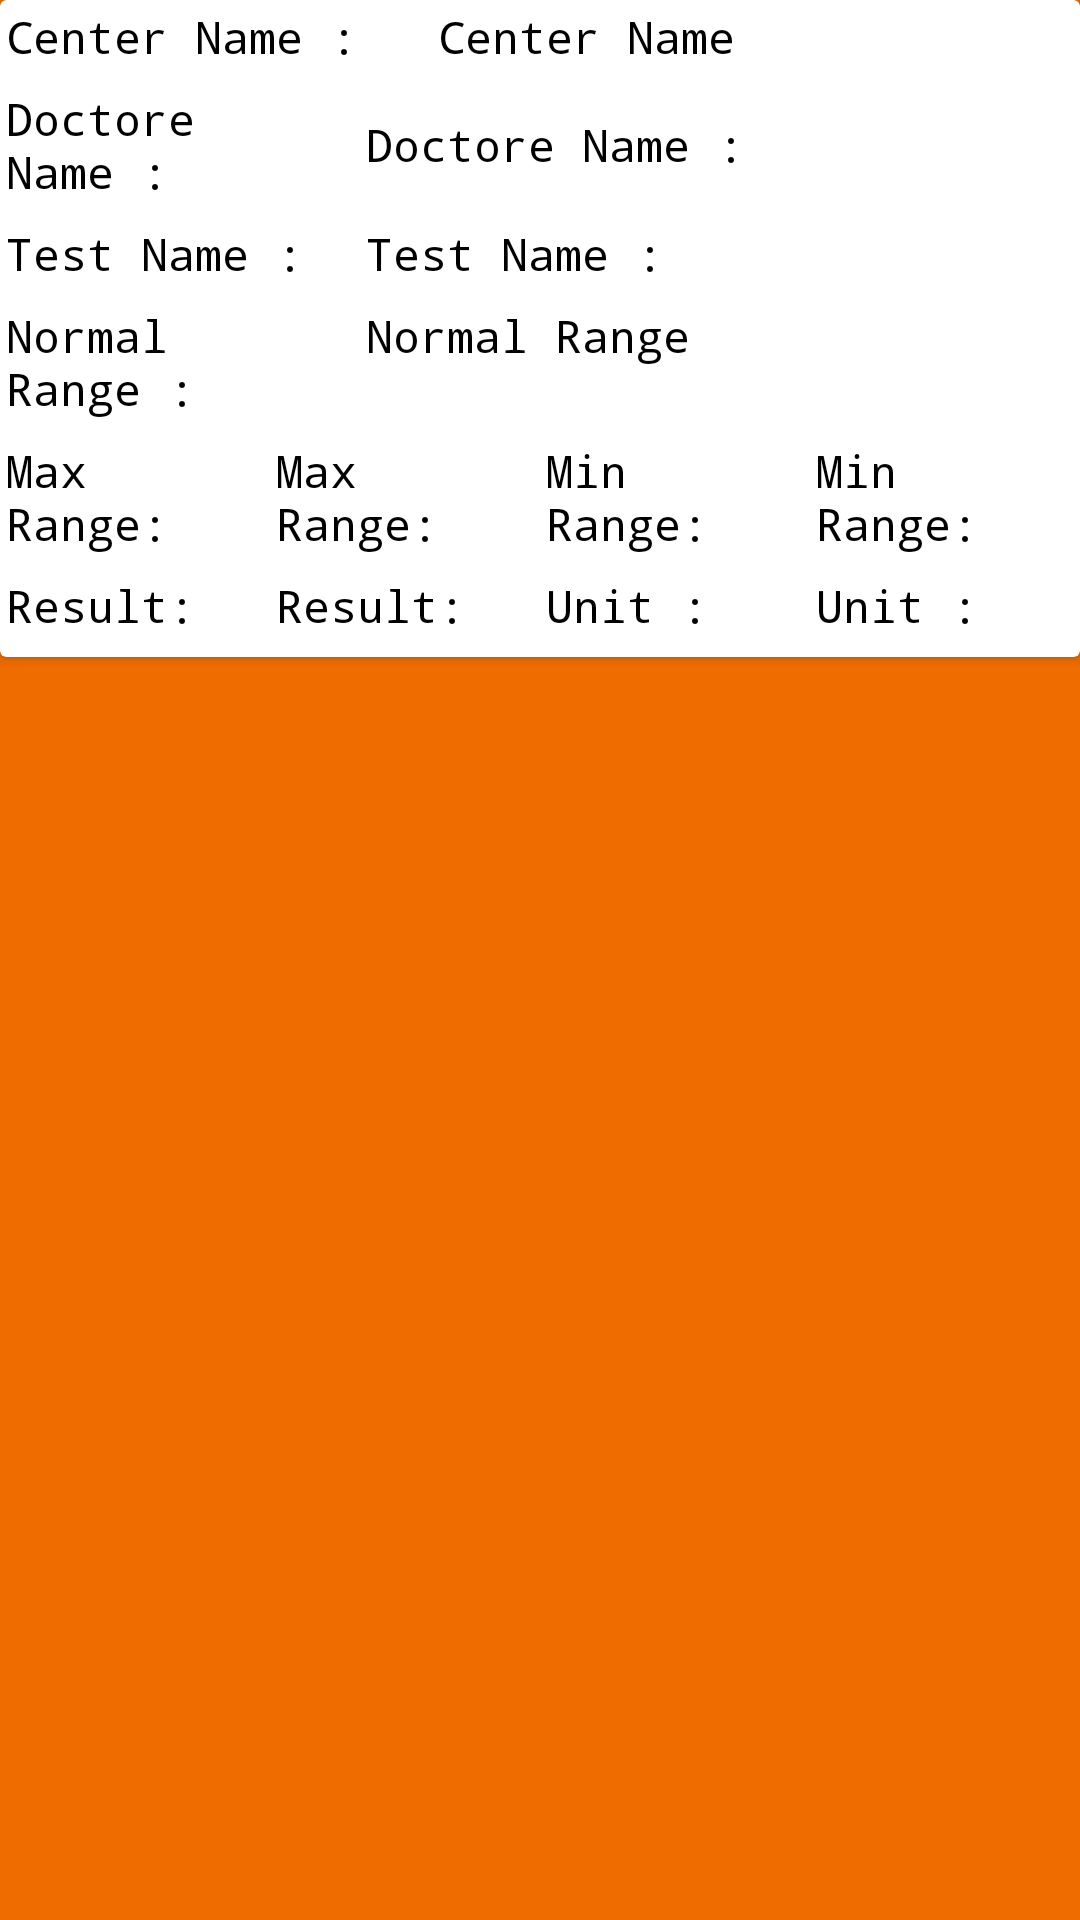

The Android layout XML behind this screen, and the referenced resources:
<!-- AndroidManifest.xml: application theme AppTheme -->
<!-- res/layout/testdetailsdialog.xml -->
<?xml version="1.0" encoding="utf-8"?>
<LinearLayout xmlns:android="http://schemas.android.com/apk/res/android"
    android:orientation="vertical"
    android:layout_width="match_parent"
    android:background="@color/orange1"
    android:layout_height="wrap_content">



    
        
        
        
        
        
        
        
        
        
        

    <android.support.v7.widget.CardView
        android:layout_width="match_parent"
        android:layout_height="wrap_content"
        android:paddingBottom="5dp">

        <RelativeLayout
            android:layout_width="match_parent"
            android:layout_height="match_parent">

            <LinearLayout
                android:id="@+id/boohomevisitlistNameLay"
                android:weightSum="3"
                android:layout_marginBottom="3dp"
                android:orientation="horizontal"
                android:layout_width="match_parent"
                android:layout_height="wrap_content">

                <TextView
                    android:id="@+id/txtTestDetailsCenterName1"
                    android:layout_weight="1.2"
                    android:layout_width="0dp"
                    android:layout_height="wrap_content"
                    android:textSize="15dp"
                    android:padding="2dp"
                    android:typeface="monospace"
                    android:text="Center Name :"
                    android:textColor="@color/black"/>

                <TextView
                    android:id="@+id/txtTestDetailsCenterName"
                    android:layout_weight="1.8"
                    android:layout_width="0dp"
                    android:layout_height="wrap_content"
                    android:textSize="15dp"
                    android:padding="2dp"
                    android:typeface="monospace"
                    android:text="Center Name"
                    android:textColor="@color/black"/>

            </LinearLayout>

            <LinearLayout
                android:id="@+id/boohomevisitlistDateLay"
                android:layout_below="@+id/boohomevisitlistNameLay"
                android:weightSum="3"
                android:layout_marginBottom="3dp"
                android:orientation="horizontal"
                android:layout_width="match_parent"
                android:layout_height="wrap_content">

                <TextView
                    android:id="@+id/txtTestDetailsdoctoreName1"
                    android:layout_weight="1"
                    android:layout_width="0dp"
                    android:layout_height="wrap_content"
                    android:gravity="center_vertical"
                    android:textSize="15dp"
                    android:padding="2dp"
                    android:typeface="monospace"
                    android:text="Doctore Name : "
                    android:textColor="@color/black"/>

                <TextView
                    android:id="@+id/txtTestDetailsdoctoreName"
                    android:layout_weight="2"
                    android:layout_width="0dp"
                    android:layout_height="match_parent"
                    android:layout_gravity="center_vertical"
                    android:gravity="center_vertical"
                    android:textSize="15dp"
                    android:padding="2dp"
                    android:typeface="monospace"
                    android:text="Doctore Name : "
                    android:textColor="@color/black"/>

            </LinearLayout>

            <LinearLayout
                android:id="@+id/boohomevisitlistTimeLay"
                android:layout_below="@+id/boohomevisitlistDateLay"
                android:weightSum="3"
                android:layout_marginBottom="3dp"
                android:orientation="horizontal"
                android:layout_width="match_parent"
                android:layout_height="wrap_content">

                <TextView
                    android:id="@+id/txtTestDetailsTestName1"
                    android:layout_weight="1"
                    android:layout_width="0dp"
                    android:layout_height="match_parent"
                    android:gravity="center_vertical"
                    android:textSize="15dp"
                    android:padding="2dp"
                    android:typeface="monospace"
                    android:text="Test Name : "
                    android:textColor="@color/black"/>

                <TextView
                    android:id="@+id/txtTestDetailsTestName"
                    android:layout_weight="2"
                    android:layout_width="0dp"
                    android:layout_height="match_parent"
                    android:textSize="15dp"
                    android:padding="2dp"
                    android:typeface="monospace"
                    android:text="Test Name : "
                    android:textColor="@color/black"/>

            </LinearLayout>

            <LinearLayout
                android:id="@+id/boohomevisitlistReferNumLay"
                android:layout_below="@+id/boohomevisitlistTimeLay"
                android:weightSum="3"
                android:layout_marginBottom="3dp"
                android:orientation="horizontal"
                android:layout_width="match_parent"
                android:layout_height="wrap_content">

                <TextView
                    android:id="@+id/txtTestDetailsNormalRange1"
                    android:layout_weight="1"
                    android:layout_width="0dp"
                    android:layout_height="match_parent"
                    android:textSize="15dp"
                    android:padding="2dp"
                    android:gravity="center_vertical"
                    android:typeface="monospace"
                    android:text="Normal Range : "

                    android:textColor="@color/black"/>

                <TextView
                    android:id="@+id/txtTestDetailsNormalRange"
                    android:layout_weight="2"
                    android:layout_width="0dp"
                    android:layout_height="match_parent"
                    android:textSize="15dp"
                    android:padding="2dp"
                    android:typeface="monospace"
                    android:text="Normal Range "
                    android:textColor="@color/black"/>

            </LinearLayout>

            <LinearLayout
                android:id="@+id/boohomevisitlistContactLay"
                android:layout_below="@+id/boohomevisitlistReferNumLay"
                android:weightSum="4"
                android:layout_marginBottom="3dp"
                android:orientation="horizontal"
                android:layout_width="match_parent"
                android:layout_height="wrap_content">

                <TextView
                    android:id="@+id/txtTestDetailsMaxRange1"
                    android:layout_weight="1"
                    android:layout_width="0dp"
                    android:layout_gravity="center_vertical"
                    android:layout_height="match_parent"
                    android:textSize="15dp"
                    android:padding="2dp"
                    android:typeface="monospace"
                    android:text="Max Range:"
                    android:textColor="@color/black"/>

                <TextView
                    android:id="@+id/txtTestDetailsMaxRange"
                    android:layout_weight="1"
                    android:layout_width="0dp"
                    android:textSize="15dp"
                    android:padding="2dp"
                    android:layout_height="match_parent"
                    android:layout_gravity="center_vertical"
                    android:gravity="center_vertical"
                    android:typeface="monospace"
                    android:text="Max Range:"
                    android:textColor="@color/black"/>

                <TextView
                    android:id="@+id/txtTestDetailsMinRange1"
                    android:layout_weight="1"
                    android:layout_width="0dp"
                    android:layout_height="match_parent"
                    android:textSize="15dp"
                    android:padding="2dp"
                    android:layout_gravity="center_vertical"
                    android:gravity="center_vertical"
                    android:typeface="monospace"
                    android:text="Min Range:"
                    android:textColor="@color/black"/>

                <TextView
                    android:id="@+id/txtTestDetailsMinRange"
                    android:layout_weight="1"
                    android:layout_width="0dp"
                    android:layout_height="match_parent"
                    android:textSize="15dp"
                    android:padding="2dp"
                    android:layout_gravity="center_horizontal"
                    android:gravity="center_vertical"
                    android:typeface="monospace"
                    android:text="Min Range:"
                    android:textColor="@color/black"/>

            </LinearLayout>

            <LinearLayout
                android:id="@+id/boohomevisitlistAddressLay"
                android:layout_below="@+id/boohomevisitlistContactLay"
                android:weightSum="4"
                android:paddingBottom="5dp"
                android:orientation="horizontal"
                android:layout_width="match_parent"
                android:layout_height="wrap_content">

                <TextView
                    android:id="@+id/txtTestDetailsFild1"
                    android:layout_weight="1"
                    android:layout_width="0dp"
                    android:layout_height="wrap_content"
                    android:textSize="15dp"
                    android:padding="2dp"
                    android:typeface="monospace"
                    android:text="Result: "
                    android:textColor="@color/black"/>

                <TextView
                    android:id="@+id/txtTestDetailsFild"
                    android:layout_weight="1"
                    android:layout_width="0dp"
                    android:layout_height="wrap_content"
                    android:textSize="15dp"
                    android:padding="2dp"
                    android:typeface="monospace"
                    android:text="Result: "
                    android:textColor="@color/black"/>

                <TextView
                    android:id="@+id/txtTestDetailsResult1"
                    android:layout_weight="1"
                    android:layout_width="0dp"
                    android:layout_height="wrap_content"
                    android:textSize="15dp"
                    android:padding="2dp"
                    android:typeface="monospace"
                    android:text="Unit : "
                    android:textColor="@color/black"/>

                <TextView
                    android:id="@+id/txtTestDetailsResult"
                    android:layout_weight="1"
                    android:layout_width="0dp"
                    android:layout_height="wrap_content"
                    android:textSize="15dp"
                    android:padding="2dp"
                    android:typeface="monospace"
                    android:text="Unit : "
                    android:textColor="@color/black"/>

            </LinearLayout>
        </RelativeLayout>
    </android.support.v7.widget.CardView>

</LinearLayout>
<!-- resources referenced by this layout -->
<resources>
  <color name="black">#000000</color>
  <color name="orange1">#EF6C00</color>
  <color name="white">#ffffff</color>
  <style name="AppTheme" parent="Theme.AppCompat.Light.DarkActionBar">
          
          <item name="colorPrimary">#EF6C00</item>
          <item name="colorPrimaryDark">@color/colorPrimaryDark</item>
          <item name="colorAccent">@color/colorAccent</item>
          <item name="spinnerStyle">@style/Widget.App.Spinner</item>
          <item name="android:spinnerStyle">@style/Widget.App.Spinner</item>
      </style>
  <color name="colorPrimaryDark">#303F9F</color>
  <color name="colorAccent">#FF4081</color>
  <style name="Widget.App.Spinner" parent="@style/Widget.AppCompat.Spinner">
          <item name="overlapAnchor">true</item>
          <item name="android:background">#ffffff</item>
      </style>
</resources>
